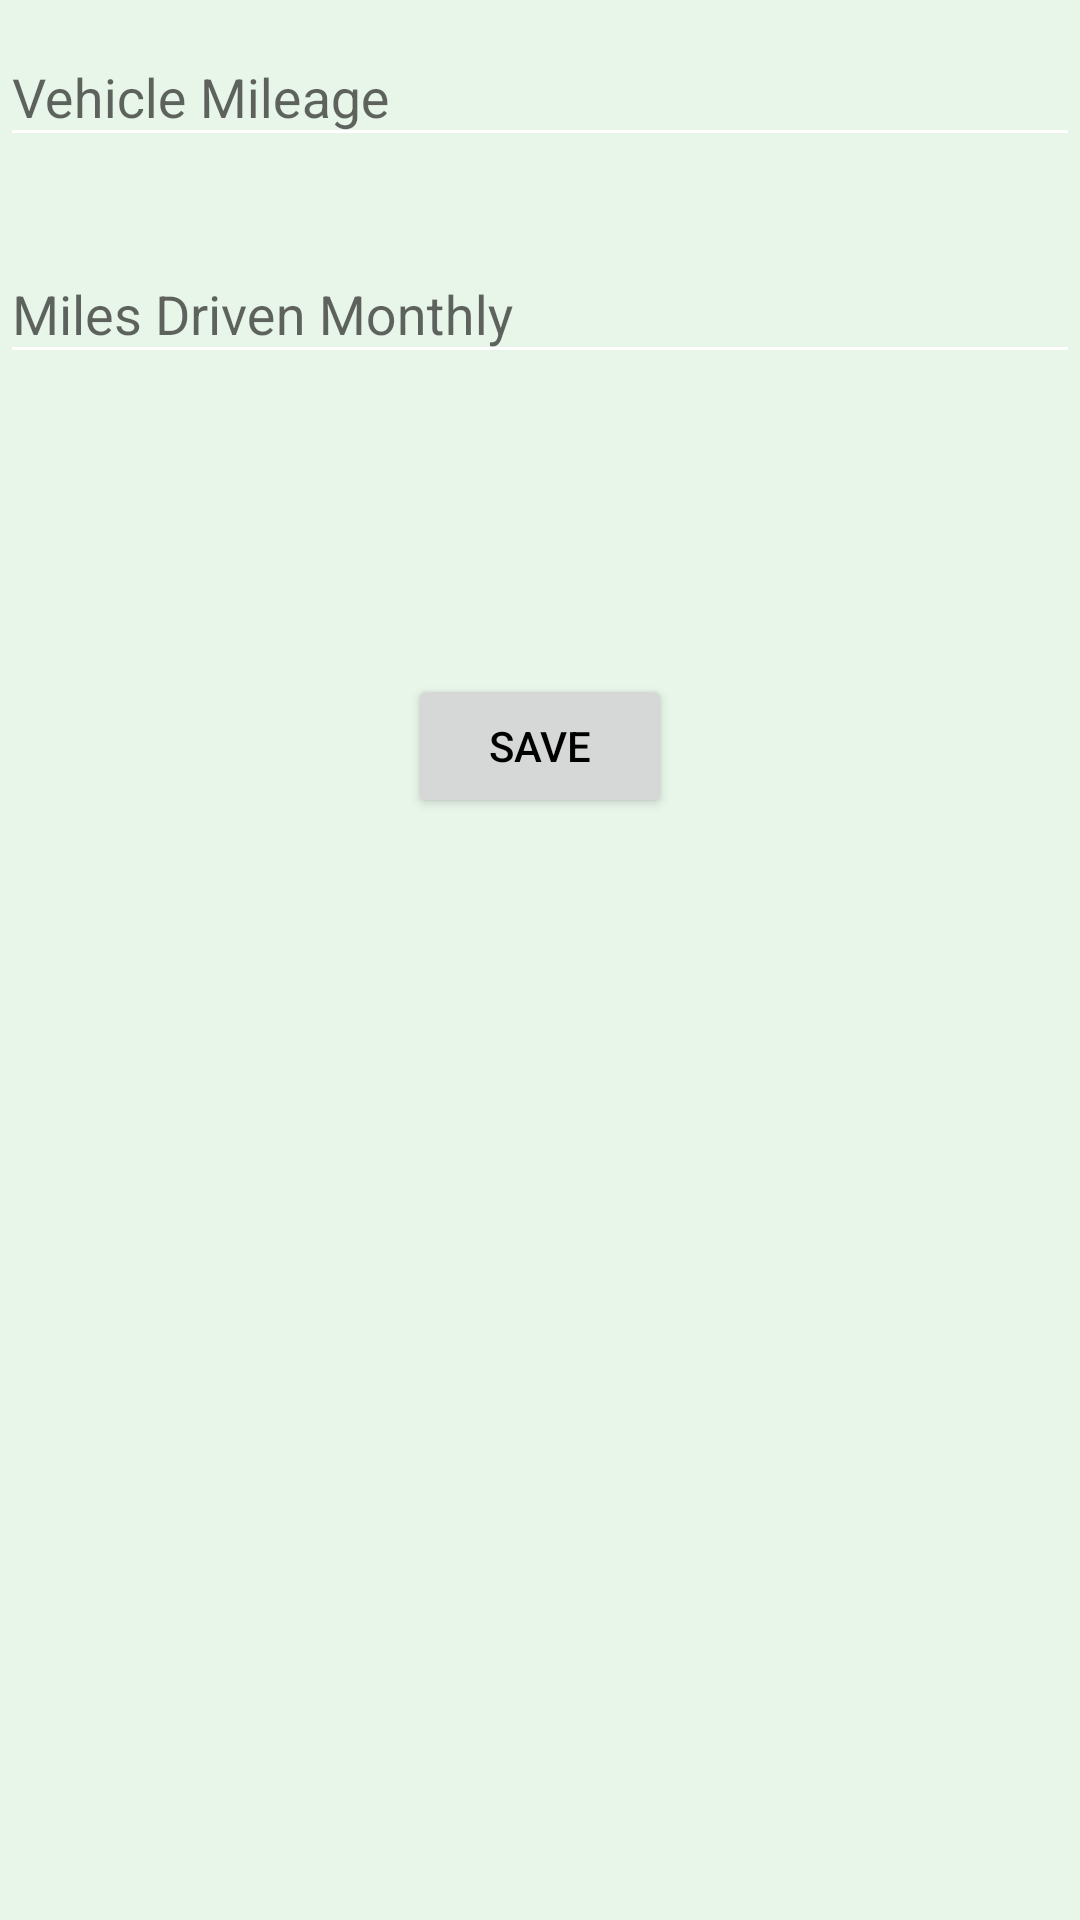

Here is an Android app screen rendered from its layout file. Give the layout XML and the strings, colors and styles it references.
<!-- AndroidManifest.xml: application theme AppTheme -->
<!-- res/layout/fragment_add_vehicle_info.xml -->
<LinearLayout xmlns:android="http://schemas.android.com/apk/res/android"
    xmlns:tools="http://schemas.android.com/tools"
    android:orientation="vertical"
    android:layout_width="match_parent"
    android:layout_height="match_parent"
    tools:context=".views.AddVehicleFragment">

    <android.support.design.widget.TextInputLayout
        android:id="@+id/input_layout_vehicle_current_mileage"
        android:layout_width="match_parent"
        android:layout_height="wrap_content"
        >

        <EditText
            android:id="@+id/input_vehicle_current_mileage"
            android:inputType="number"
            android:layout_width="match_parent"
            android:layout_height="wrap_content"
            android:hint="@string/hint_vehicle_current_mileage" />

    </android.support.design.widget.TextInputLayout>

    <android.support.design.widget.TextInputLayout
        android:id="@+id/input_layout_vehicle_monthly_mileage"
        android:layout_marginTop="20dp"
        android:layout_width="match_parent"
        android:layout_height="wrap_content">

        <EditText
            android:id="@+id/input_vehicle_monthly_mileage"
            android:inputType="number"
            android:layout_width="match_parent"
            android:layout_height="wrap_content"
            android:hint="@string/hint_vehicle_monthly_mileage" />

    </android.support.design.widget.TextInputLayout>

    <Button
        android:layout_marginTop="100dp"
        android:layout_gravity="center"
        android:id="@+id/save_button"
        android:text="@string/save"
        android:layout_width="wrap_content"
        android:layout_height="wrap_content" />

</LinearLayout>
<!-- resources referenced by this layout -->
<resources>
  <string name="hint_vehicle_current_mileage">Vehicle Mileage</string>
  <string name="hint_vehicle_monthly_mileage">Miles Driven Monthly</string>
  <string name="save">Save</string>
  <style name="AppTheme" parent="AppTheme.Base" />
  <style name="AppTheme.Base" parent="@style/Theme.AppCompat.Light.NoActionBar">
          <item name="colorPrimary">@color/colorPrimary</item>
          <item name="colorPrimaryDark">@color/colorPrimaryDark</item>
          <item name="colorAccent">@color/colorAccent</item>
          <item name="android:windowBackground">@color/windowBackground</item>
          <item name="android:textColorPrimary">@color/textColorPrimary</item>
          <item name="android:textColorSecondary">@color/textColorSecondary</item>
          <item name="android:spinnerDropDownItemStyle">@style/mySpinnerItemStyle</item>
  
      </style>
  <color name="colorPrimary">#4CAF50</color>
  <color name="colorPrimaryDark">#1B5E20</color>
  <color name="colorAccent">#81C784</color>
  <color name="windowBackground">#E8F5E9</color>
  <color name="textColorPrimary">#000000</color>
  <color name="textColorSecondary">#ffffff</color>
  <style name="mySpinnerItemStyle" parent="@android:style/Widget.Holo.DropDownItem.Spinner">
          <item name="android:textColor">@color/black</item>
      </style>
  <color name="black">#000000</color>
</resources>
